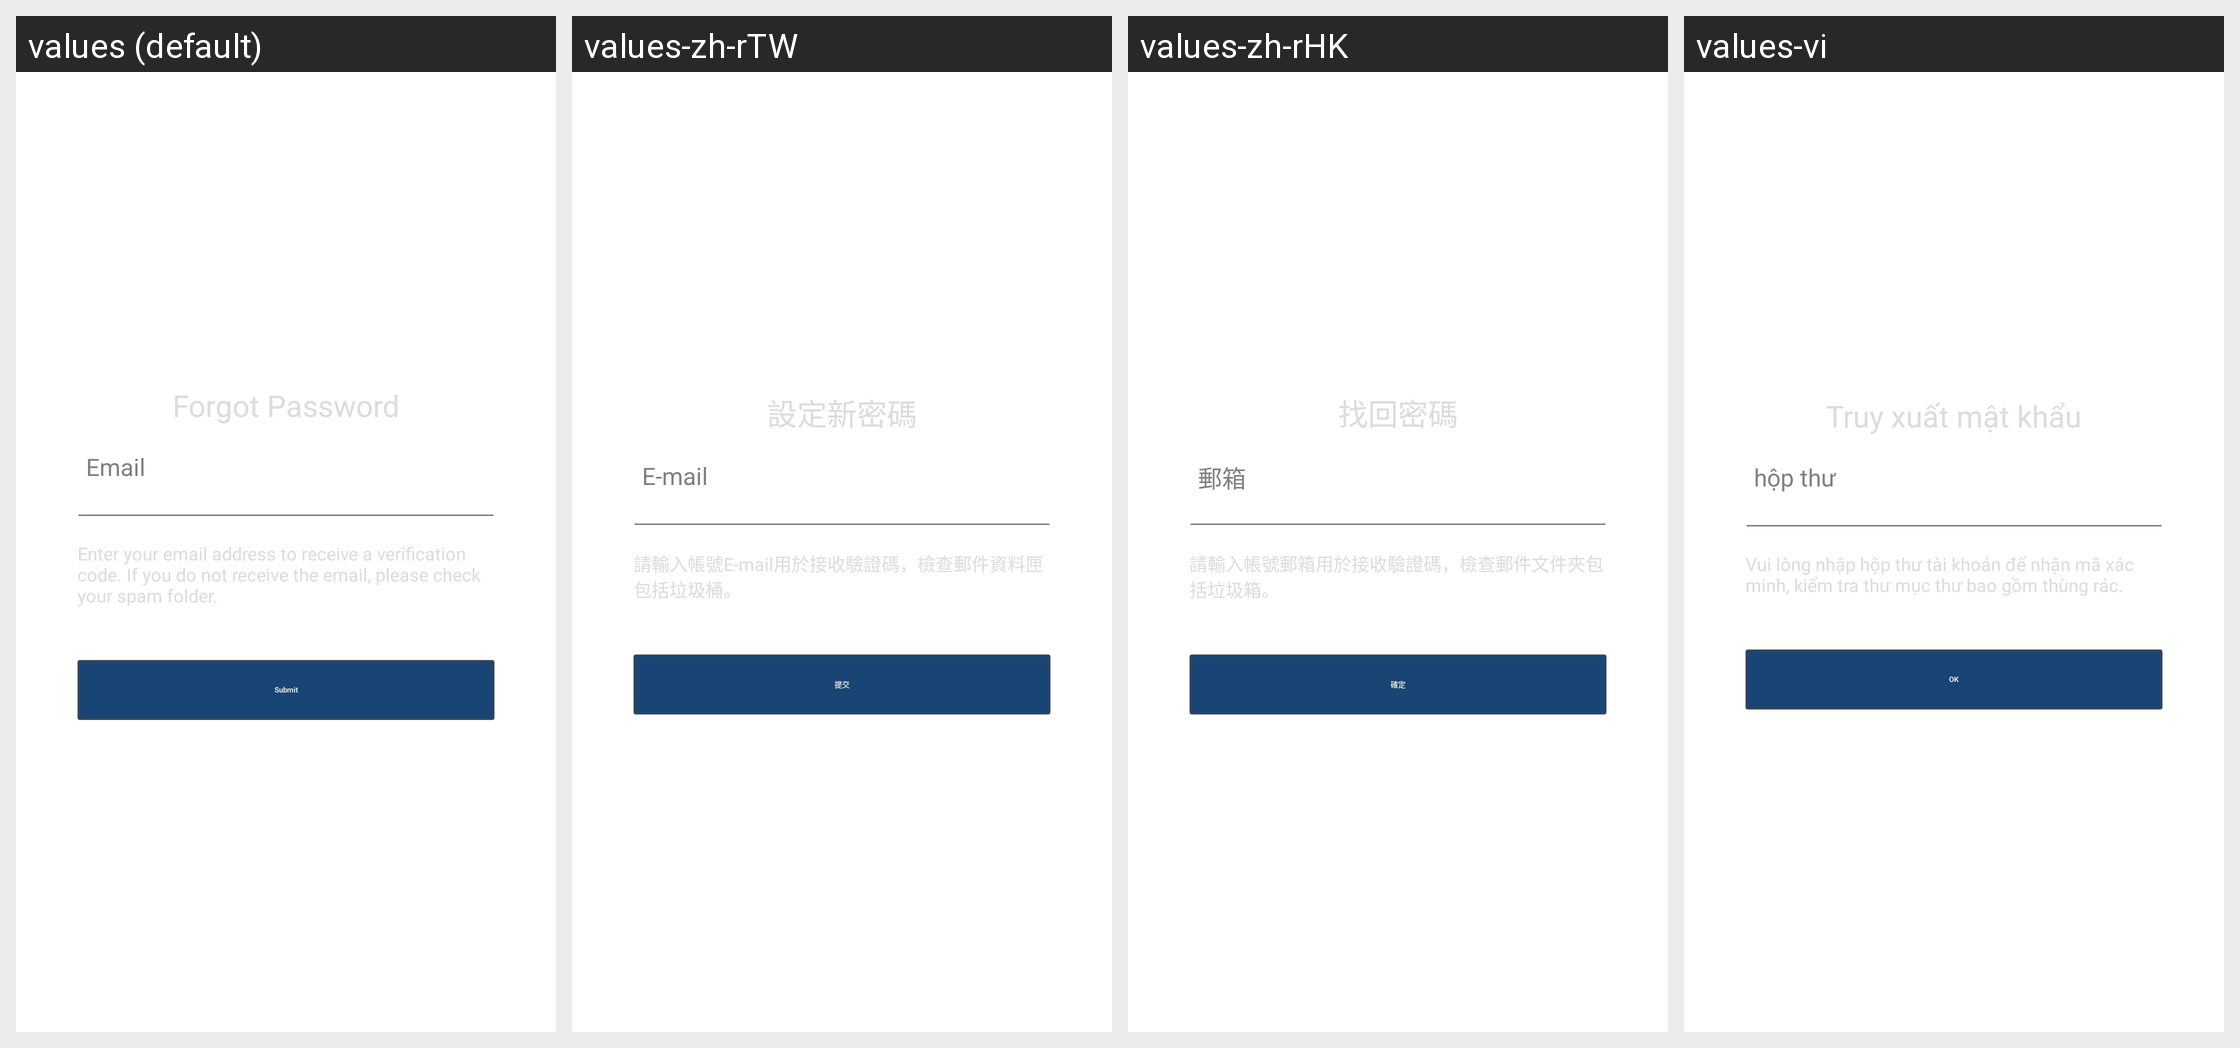

Locale-by-locale string values for the Android screen shown in this grid:
Android screen res/layout/hw_fragment_resetpassword_sendcode.xml rendered under 4 locales, left to right: values (default), values-zh-rTW, values-zh-rHK, values-vi. Device: Nexus 5 (rendered at 1080×1920; each locale shown at half size, 540×960, under a caption strip naming it); theme AppTheme.
Other locales in the repository, not shown: values-af, values-ar, values-bn, values-cs, values-da, values-de, values-de-rDE, values-el, values-en-rGB, values-en-rSG, values-es, values-fi, values-fr, values-fr-rCA, values-fr-rFR, values-gu, values-hi, values-hr, values-hu, values-in, values-it, values-iw, values-ja, values-kn, values-ko, values-ko-rKR, values-ml, values-mr, values-ms-rMY, values-nb, values-nl, values-pa, values-pl, values-pt, values-pt-rPT, values-ro, values-ru, values-ru-rRU, values-sk, values-sv, values-ta, values-te, values-th, values-th-rTH, values-tl, values-tr, values-tr-rTR, values-zh-rCN.
Strings drawn on this screen, with the default value and each locale's value (text and hints the layout hard-codes, and strings that could not be matched under every locale, appear in the picture but are not listed):

hw_resetPassword_reset_title
  values: Forgot Password
  values-zh-rTW: 設定新密碼
  values-zh-rHK: 找回密碼
  values-vi: Truy xuất mật khẩu

hw_resetPassword_des
  values: Enter your email address to receive a verification code. If you do not receive the email, please check your spam folder.
  values-zh-rTW: 請輸入帳號E-mail用於接收驗證碼，檢查郵件資料匣包括垃圾桶。
  values-zh-rHK: 請輸入帳號郵箱用於接收驗證碼，檢查郵件文件夾包括垃圾箱。
  values-vi: Vui lòng nhập hộp thư tài khoản để nhận mã xác minh, kiểm tra thư mục thư bao gồm thùng rác.

hw_resetPassword_submit
  values: Submit
  values-zh-rTW: 提交
  values-zh-rHK: 確定
  values-vi: OK

hw_inputBox_email_hint
  values: Email
  values-zh-rTW: E-mail
  values-zh-rHK: 郵箱
  values-vi: hộp thư
